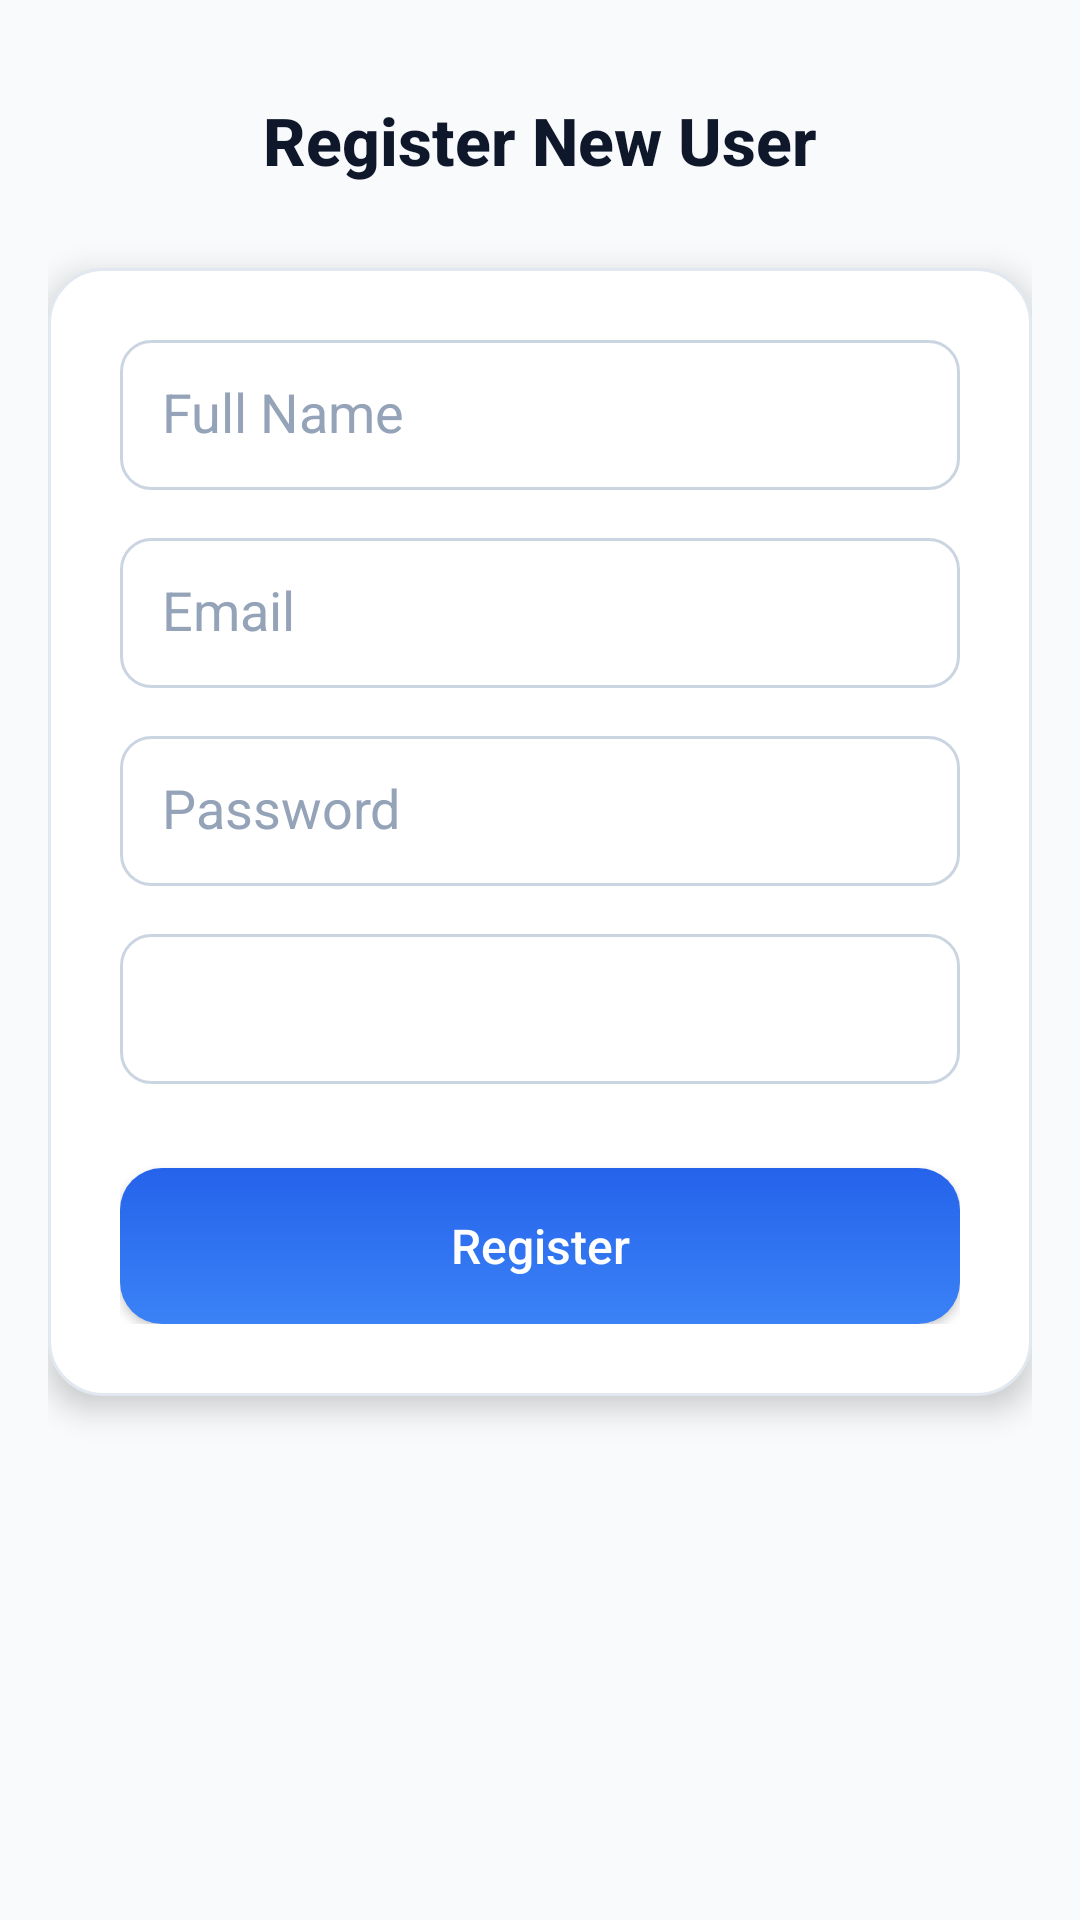

Reconstruct the res/layout file that produces this screen, plus the resources it refers to.
<!-- AndroidManifest.xml: application theme Theme.BCSApp -->
<!-- res/layout/fragment_register_user.xml -->
<ScrollView xmlns:android="http://schemas.android.com/apk/res/android"
    android:layout_width="match_parent"
    android:layout_height="match_parent"
    android:background="#F8FAFC"
    android:fillViewport="true">

    <LinearLayout
        android:layout_width="match_parent"
        android:layout_height="wrap_content"
        android:orientation="vertical"
        android:paddingHorizontal="16dp"
        android:paddingVertical="32dp"
        android:gravity="center_horizontal">

        <TextView
            android:layout_width="wrap_content"
            android:layout_height="wrap_content"
            android:text="Register New User"
            android:textColor="#0F172A"
            android:textSize="22sp"
            android:textStyle="bold"
            android:fontFamily="sans-serif-medium"
            android:layout_marginBottom="28dp"
            android:textAlignment="center" />

        <LinearLayout
            android:layout_width="match_parent"
            android:layout_height="wrap_content"
            android:background="@drawable/form_container_bg"
            android:orientation="vertical"
            android:padding="24dp"
            android:layout_marginBottom="32dp"
            android:elevation="6dp">

            <EditText
                android:id="@+id/etName"
                android:hint="Full Name"
                android:layout_width="match_parent"
                android:layout_height="50dp"
                android:background="@drawable/form_input_bg"
                android:padding="14dp"
                android:textColor="#1E293B"
                android:textColorHint="#94A3B8"
                android:layout_marginBottom="16dp"/>

            <EditText
                android:id="@+id/etEmail"
                android:hint="Email"
                android:inputType="textEmailAddress"
                android:layout_width="match_parent"
                android:layout_height="50dp"
                android:background="@drawable/form_input_bg"
                android:padding="14dp"
                android:textColor="#1E293B"
                android:textColorHint="#94A3B8"
                android:layout_marginBottom="16dp"/>

            <EditText
                android:id="@+id/etPassword"
                android:hint="Password"
                android:inputType="textPassword"
                android:layout_width="match_parent"
                android:layout_height="50dp"
                android:background="@drawable/form_input_bg"
                android:padding="14dp"
                android:textColor="#1E293B"
                android:textColorHint="#94A3B8"
                android:layout_marginBottom="16dp"/>

            <Spinner
                android:id="@+id/spinnerRole"
                android:layout_width="match_parent"
                android:layout_height="50dp"
                android:background="@drawable/form_input_bg"
                android:layout_marginBottom="28dp" />

            <Button
                android:id="@+id/btnRegister"
                android:layout_width="match_parent"
                android:layout_height="52dp"
                android:text="Register"
                android:textAllCaps="false"
                android:textColor="#FFFFFF"
                android:textSize="16sp"
                android:fontFamily="sans-serif-medium"
                android:background="@drawable/form_button_bg"/>
        </LinearLayout>
    </LinearLayout>
</ScrollView>
<!-- resources referenced by this layout -->
<resources>
  <!-- drawable form_button_bg (drawable) -->
  <shape xmlns:android="http://schemas.android.com/apk/res/android">
      <gradient
          android:startColor="#3B82F6"
          android:endColor="#2563EB"
          android:angle="90" />
      <corners android:radius="14dp" />
  </shape>
  <!-- drawable form_container_bg (drawable) -->
  <shape xmlns:android="http://schemas.android.com/apk/res/android" android:shape="rectangle">
      <solid android:color="#FFFFFFFF"/>
      <corners android:radius="18dp"/>
      <padding android:left="8dp" android:top="8dp" android:right="8dp" android:bottom="8dp"/>
      <stroke android:color="#E2E8F0" android:width="1dp"/>
  </shape>
  <!-- drawable form_input_bg (drawable) -->
  <shape xmlns:android="http://schemas.android.com/apk/res/android" android:shape="rectangle">
      <solid android:color="#FFFFFF" />
      <corners android:radius="10dp" />
      <stroke android:width="1dp" android:color="#CBD5E1" />
      <padding android:left="10dp" android:right="10dp" android:top="8dp" android:bottom="8dp"/>
  </shape>
  <style name="Theme.BCSApp" parent="Base.Theme.BCSApp" />
  <style name="Base.Theme.BCSApp" parent="Theme.Material3.DayNight.NoActionBar">
          
          
      </style>
</resources>
